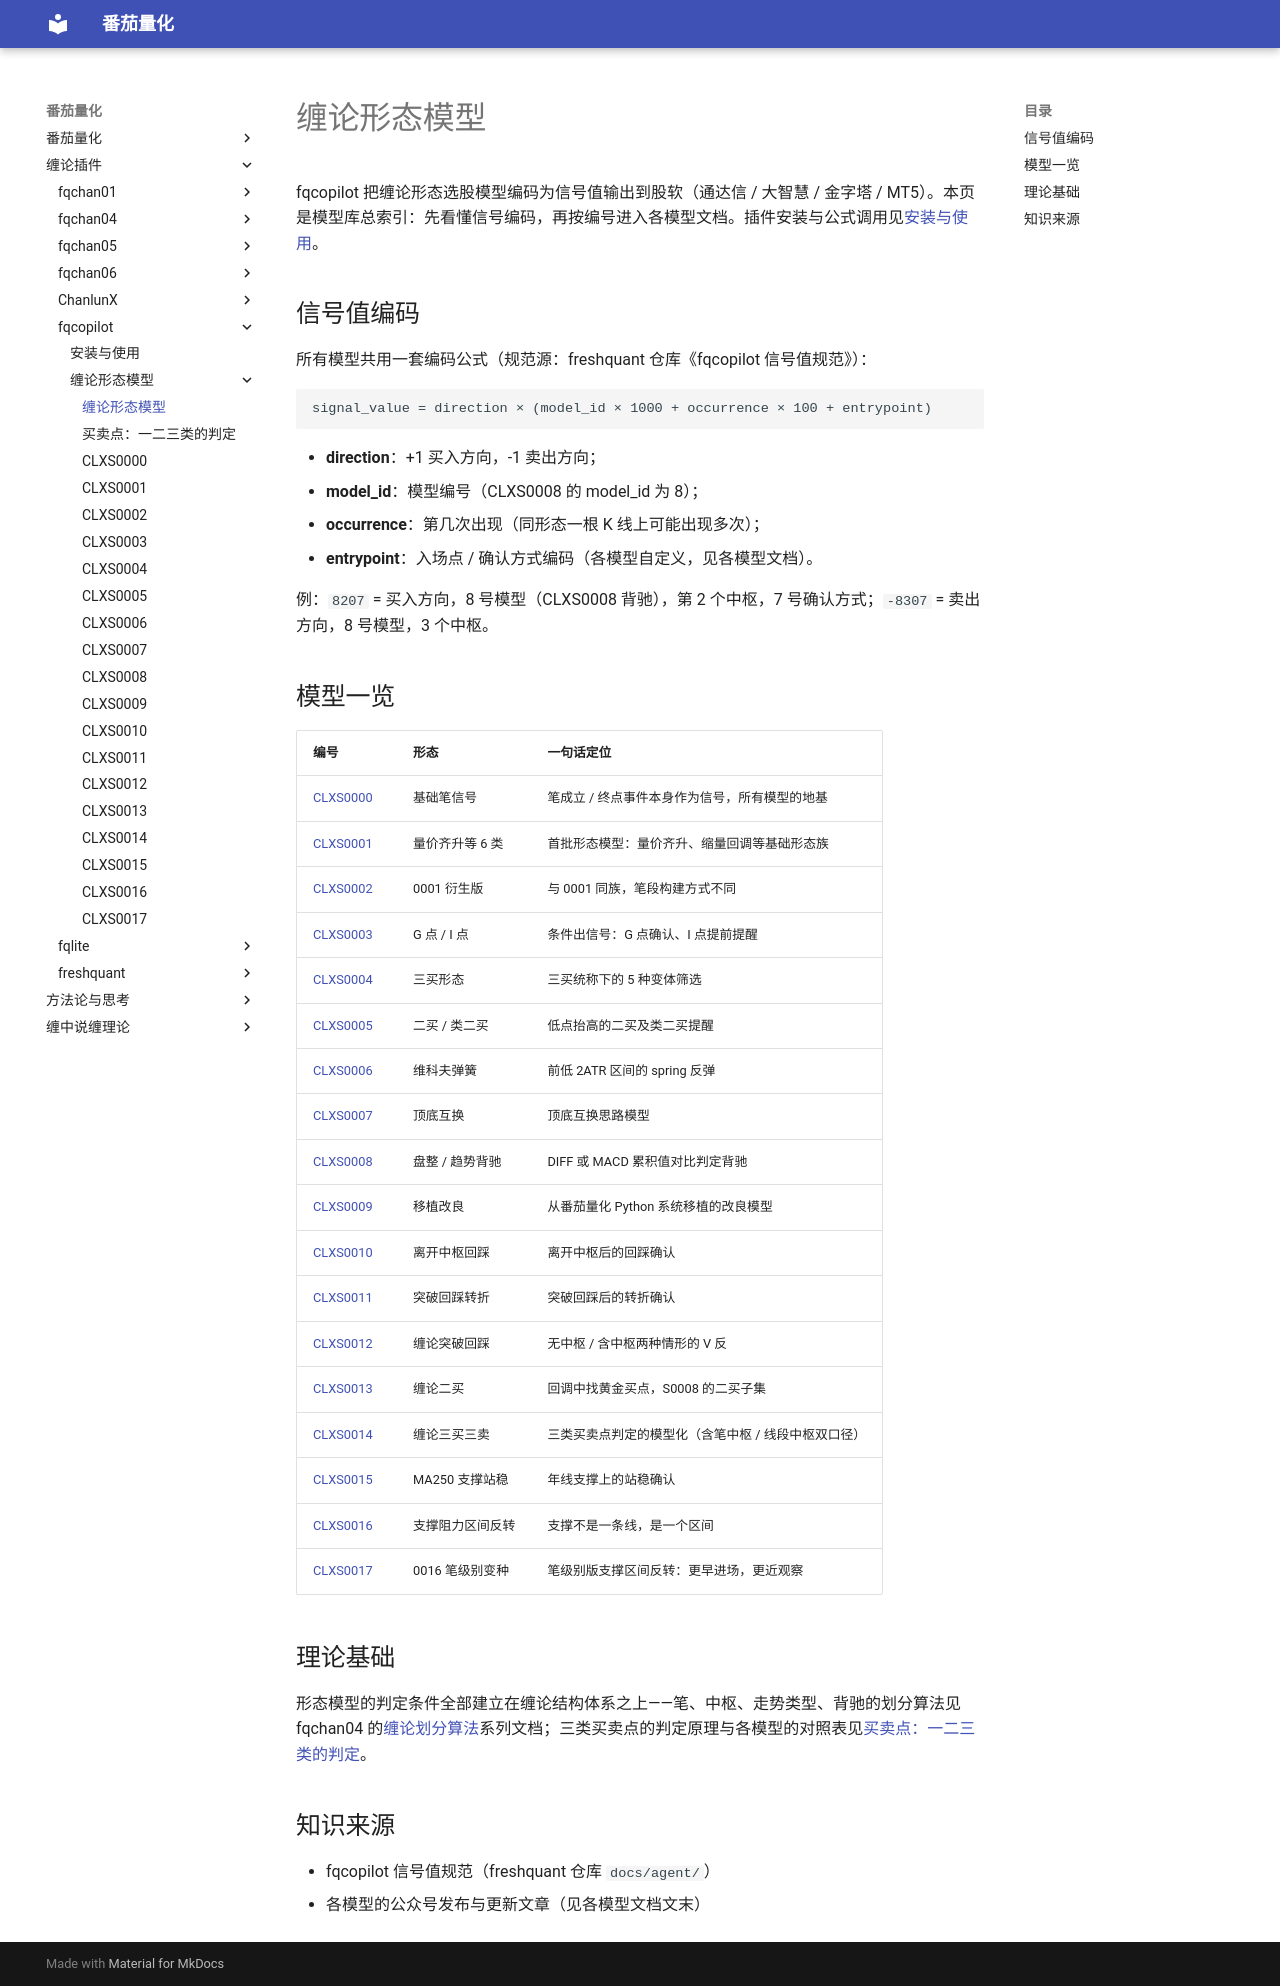

repository: kldcty/fqbook · page: fqcopilot/缠论形态模型/index.html · generator: mdbook

# 缠论形态模型
